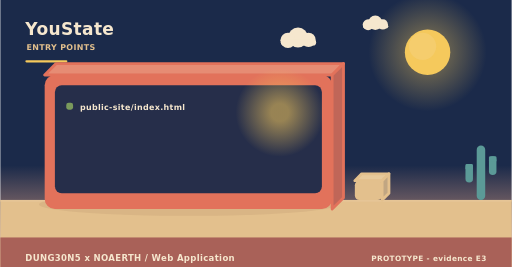
t = 0.00 s
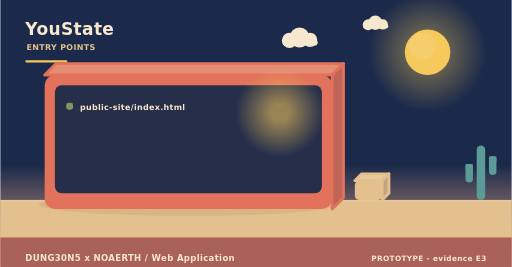
t = 2.00 s
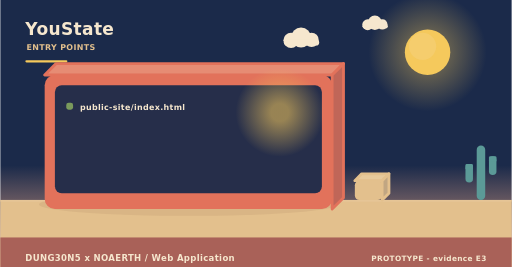
t = 4.00 s
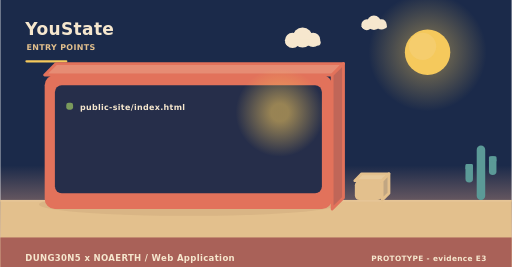
t = 6.00 s
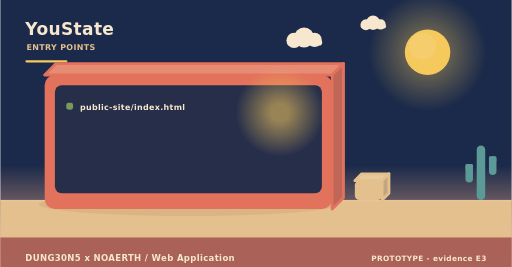
t = 8.00 s
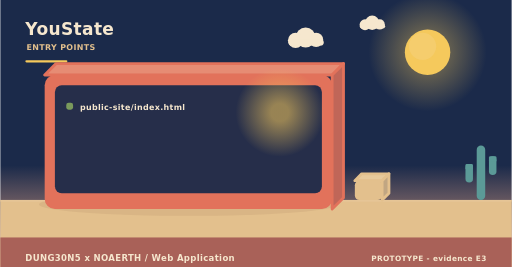
t = 10.00 s

The animated SVG that drew these frames (rendered in a browser with its animation timeline set to each time). Animation: 3 SMIL elements (animateTransform=3); frames cover the first 10.00 s, repeats indefinitely.

<svg xmlns="http://www.w3.org/2000/svg" width="900" height="470" viewBox="0 0 900 470" role="img" aria-label="YouState - how it is operated"><linearGradient id="skyt" x1="0" y1="0" x2="0" y2="1"><stop offset="0" stop-color="#1b2a4a"/><stop offset="0.62" stop-color="#1b2a4a"/><stop offset="1" stop-color="#f3ad8a"/></linearGradient><rect width="900" height="470" fill="url(#skyt)"/><radialGradient id="sunt"><stop offset="0.35" stop-color="#f5c95c" stop-opacity="0.34"/><stop offset="1" stop-color="#f5c95c" stop-opacity="0"/></radialGradient><circle cx="752" cy="92" r="104" fill="url(#sunt)"/><circle cx="752" cy="92" r="40" fill="#f5c95c"/><circle cx="743.2" cy="81.6" r="24" fill="#f5d27e" opacity="0.5"/><g><circle cx="524" cy="66" r="17.64" fill="#f6e7ce"/><circle cx="506.36" cy="71.04" r="13.44" fill="#f6e7ce"/><circle cx="542.48" cy="70.2" r="12.6" fill="#f6e7ce"/><rect x="493.76" y="69.36" width="62.16" height="10.92" rx="5.46" fill="#f6e7ce"/><animateTransform attributeName="transform" type="translate" values="0 0;24 0;0 0" dur="36s" begin="0s" repeatCount="indefinite"/></g><g><circle cx="660" cy="40" r="12.6" fill="#f6e7ce"/><circle cx="647.4" cy="43.6" r="9.6" fill="#f6e7ce"/><circle cx="673.2" cy="43" r="9" fill="#f6e7ce"/><rect x="638.4" y="42.4" width="44.4" height="7.8" rx="3.9" fill="#f6e7ce"/><animateTransform attributeName="transform" type="translate" values="0 0;-18 0;0 0" dur="46s" begin="3s" repeatCount="indefinite"/></g><rect x="0" y="352" width="900" height="118" fill="#e3c08d"/><rect x="0" y="352" width="900" height="3" fill="#e6c596"/><text x="44" y="62" font-family="Verdana,DejaVu Sans,sans-serif" font-size="30" font-weight="700" letter-spacing="0.6" fill="#f6e7ce" text-anchor="start">YouState</text><text x="46" y="88" font-family="Verdana,DejaVu Sans,sans-serif" font-size="14" font-weight="700" letter-spacing="0.6" fill="#e3c08d" text-anchor="start">ENTRY POINTS</text><rect x="44" y="106" width="74" height="4" rx="2" fill="#f5c95c"/><ellipse cx="331" cy="360" rx="263.2" ry="20" fill="rgba(138,90,68,0.11)"/><path d="M78,132 L584,132 L604,112 L98,112 Z" fill="#e68c74" stroke="#e2725b" stroke-width="5" stroke-linejoin="round"/><path d="M584,132 L604,112 L604,348 L584,368 Z" fill="#c06658" stroke="#e2725b" stroke-width="5" stroke-linejoin="round"/><rect x="78" y="132" width="506" height="236" rx="18" fill="#e2725b"/><rect x="96" y="150" width="470" height="190" rx="12" fill="#1b2a4a" opacity="0.94"/><radialGradient id="lamp47650"><stop offset="0.2" stop-color="#f5c95c" stop-opacity="0.55"/><stop offset="1" stop-color="#f5c95c" stop-opacity="0"/></radialGradient><circle cx="492" cy="198" r="78" fill="url(#lamp47650)"/><rect x="116" y="181" width="12" height="12" rx="4" fill="#7a9a5c"/><g><text x="140" y="194" font-family="Verdana,DejaVu Sans,sans-serif" font-size="14" font-weight="700" letter-spacing="0.6" fill="#f6e7ce" text-anchor="start">public-site/index.html</text><animateTransform attributeName="transform" type="translate" values="0 10;0 0" dur="0.7s" begin="0.4s" fill="freeze"/></g><path d="M624,318 L672,318 L684,306 L636,306 Z" fill="#e7c99b" stroke="#e3c08d" stroke-width="5" stroke-linejoin="round"/><path d="M672,318 L684,306 L684,340 L672,352 Z" fill="#c1a682" stroke="#e3c08d" stroke-width="5" stroke-linejoin="round"/><rect x="624" y="318" width="48" height="34" rx="8" fill="#e3c08d"/><rect x="838.52" y="256" width="14.96" height="96" rx="7.48" fill="#5b9a97"/><rect x="818.72" y="288.64" width="13.2" height="32.64" rx="6.6" fill="#5b9a97"/><rect x="818.72" y="288.64" width="13.2" height="9.6" rx="2.2" fill="#5b9a97"/><rect x="860.08" y="275.2" width="13.2" height="32.64" rx="6.6" fill="#5b9a97"/><rect x="860.08" y="275.2" width="13.2" height="9.6" rx="2.2" fill="#5b9a97"/><rect x="0" y="418" width="900" height="52" rx="0" fill="#a65c56" opacity="0.94"/><text x="44" y="460" font-family="Verdana,DejaVu Sans,sans-serif" font-size="15" font-weight="700" letter-spacing="0.6" fill="#f6e7ce" text-anchor="start">DUNG30N5 x NOAERTH  /  Web Application</text><text x="856" y="460" font-family="Verdana,DejaVu Sans,sans-serif" font-size="13" font-weight="700" letter-spacing="0.6" fill="#f6e7ce" text-anchor="end">PROTOTYPE  -  evidence E3</text></svg>
